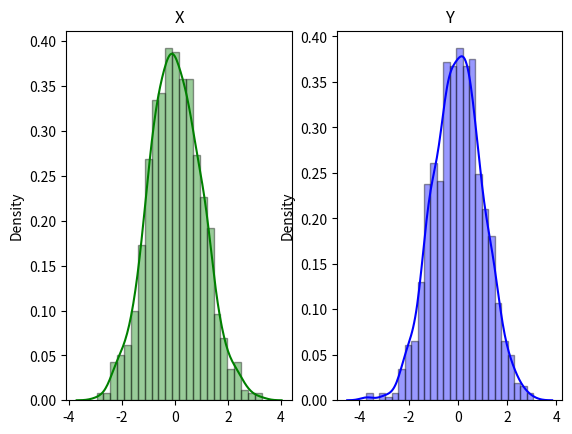

Reproduce this figure in Python.
'''---------------------------------------------------------------------
    *****         Written by Anuj Kumar Sirohi, SCIS,JNU            ****
    
    This progrm will generate Gaaussian distributed random variables x,y
    with N(0,1) using Box-Muller algorithm.
   ---------------------------------------------------------------------
'''
# importing libraries
import numpy as np
import matplotlib.pyplot as plt
import seaborn as sns
np.random.seed(101)
u1 = np.random.uniform(size = 1000)
u2 = np.random.uniform(size = 1000)
r = np.sqrt(-2 * np.log(u1))
theta = 2 * np.pi * u2
x = r * np.cos(theta);y = r * np.sin(theta)
# Draw the plot
fig,(ax1,ax2) = plt.subplots(1,2)
sns.distplot(x, color='green',ax = ax1, hist_kws={"edgecolor": 'black'}).set_title('X')
sns.distplot(y, color='blue', ax =ax2,hist_kws={"edgecolor": 'black'}).set_title('Y')
plt.show()

